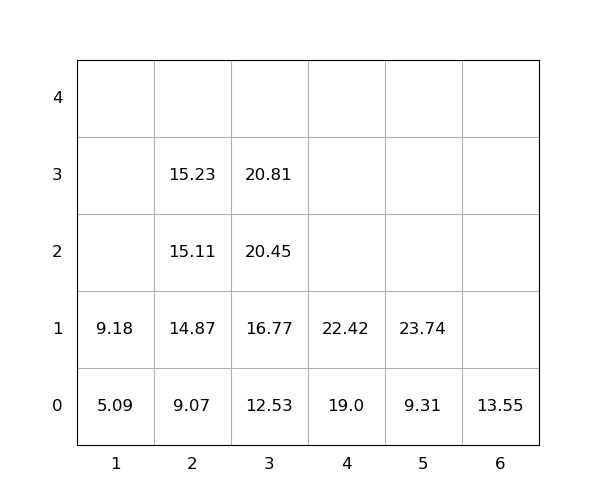

The file beside this chart, header and first rows:
idx, loc_x, loc_y, loc_z, weight, seq, emerg, reloc, size(ft)
1, 1, 0, 0, 5.09, 1, 0, 0, 20
2, 2, 0, 0, 9.07, 2, 0, 0, 20
3, 4, 0, 0, 19.0, 3, 0, 0, 20
4, 2, 0, 1, 14.87, 4, 0, 0, 20
5, 6, 0, 0, 13.55, 5, 0, 0, 20
6, 2, 0, 2, 15.11, 6, 0, 0, 20
7, 3, 0, 0, 12.53, 7, 0, 0, 20
8, 4, 0, 1, 22.42, 8, 0, 0, 20
9, 5, 0, 0, 9.31, 9, 0, 0, 20
10, 3, 0, 1, 16.77, 10, 0, 0, 20
11, 3, 0, 2, 20.45, 11, 0, 0, 20
12, 3, 0, 3, 20.81, 12, 0, 0, 20
13, 2, 0, 3, 15.23, 13, 0, 0, 20
14, 1, 0, 1, 9.18, 14, 0, 0, 20
15, 5, 0, 1, 23.74, 15, 0, 0, 20
